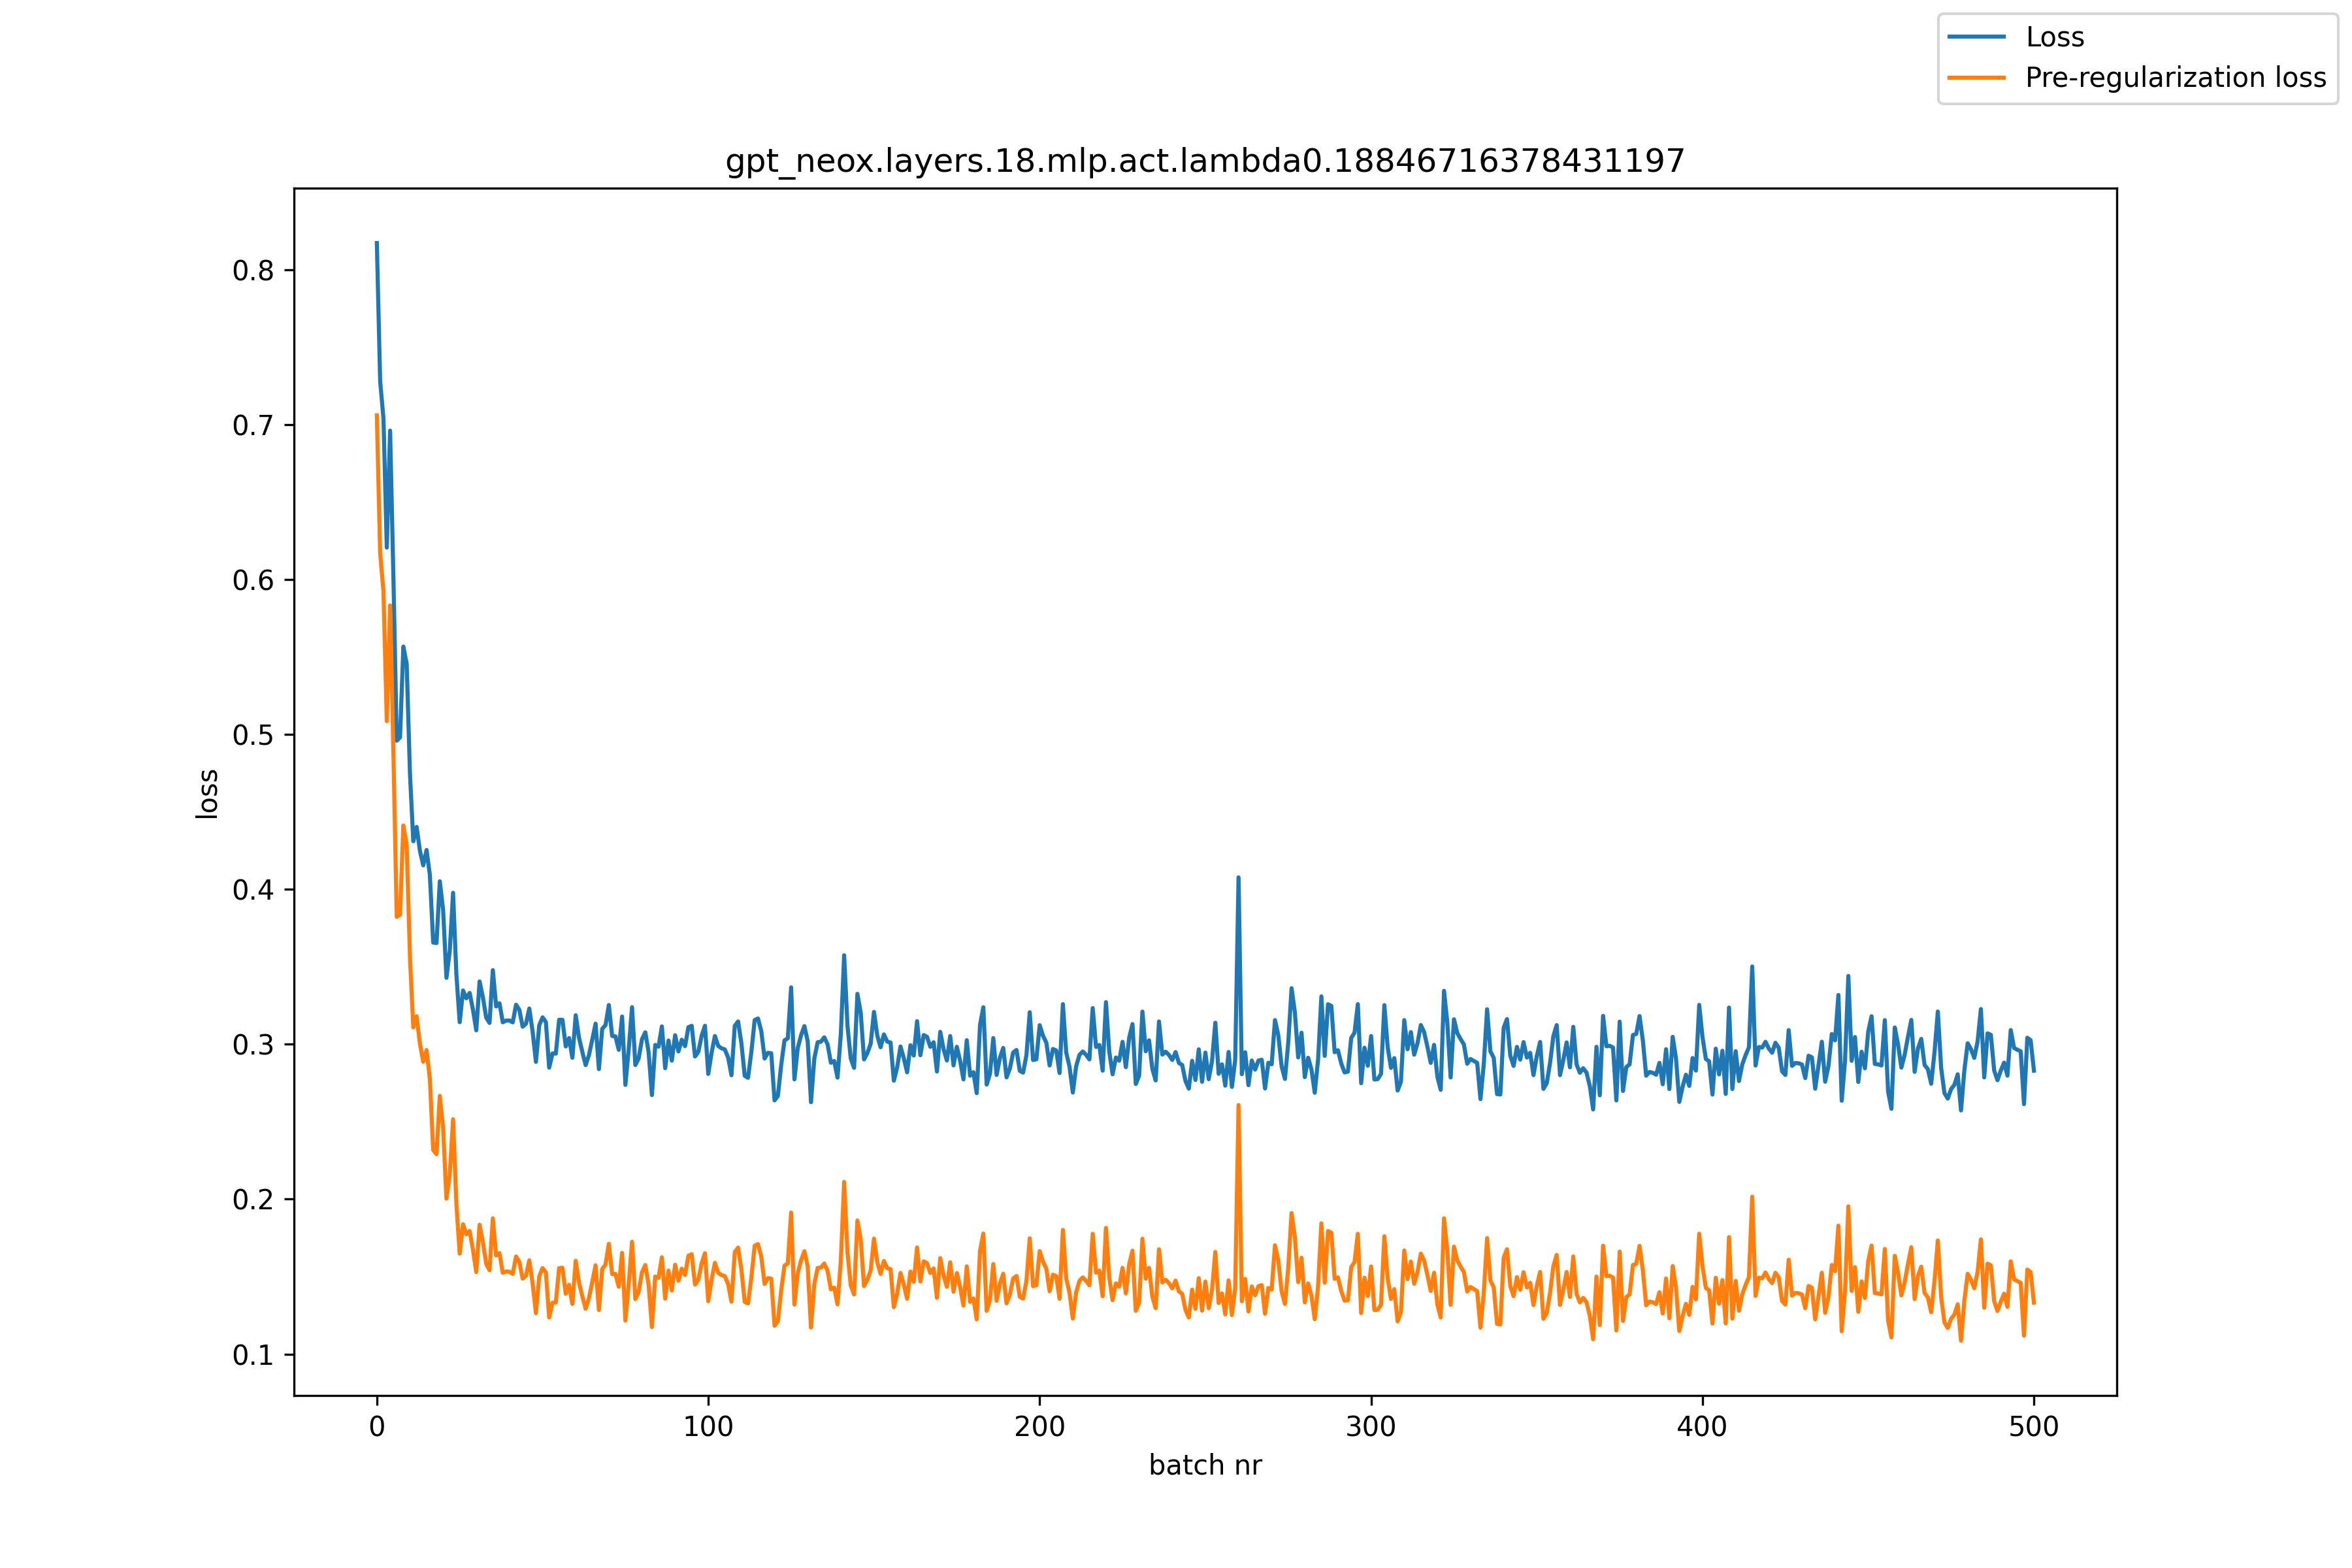

Data behind this chart, as committed beside it:
, loss, pre_reg_loss
0, 0.8172, 0.706
1, 0.728, 0.6172
2, 0.7038, 0.5922
3, 0.6206, 0.5085
4, 0.6961, 0.5832
5, 0.6011, 0.4879
6, 0.4959, 0.3822
7, 0.4981, 0.3836
8, 0.5567, 0.4412
9, 0.5456, 0.4288
10, 0.4743, 0.356
11, 0.431, 0.3108
12, 0.4403, 0.318
13, 0.4248, 0.3003
14, 0.4155, 0.2887
15, 0.4254, 0.2963
16, 0.4092, 0.2777
17, 0.3656, 0.2317
18, 0.3653, 0.229
19, 0.4052, 0.2666
20, 0.3865, 0.2459
21, 0.3429, 0.2003
22, 0.3602, 0.2158
23, 0.3978, 0.2515
24, 0.3449, 0.1971
25, 0.3142, 0.1648
26, 0.3347, 0.1838
27, 0.3296, 0.1773
28, 0.3331, 0.1794
29, 0.3223, 0.1673
30, 0.309, 0.1529
31, 0.3405, 0.1835
32, 0.3303, 0.1723
33, 0.3172, 0.1583
34, 0.3137, 0.1541
35, 0.3478, 0.1876
36, 0.3244, 0.1636
37, 0.3264, 0.1652
38, 0.3142, 0.1525
39, 0.3153, 0.1533
40, 0.3153, 0.1531
41, 0.3141, 0.1517
42, 0.3255, 0.163
43, 0.3222, 0.1596
44, 0.3113, 0.1487
45, 0.3132, 0.1506
46, 0.323, 0.1605
47, 0.3082, 0.1457
48, 0.2886, 0.1264
49, 0.3122, 0.1502
50, 0.3173, 0.1555
51, 0.3144, 0.1528
52, 0.2849, 0.1236
53, 0.2941, 0.1331
54, 0.2939, 0.1333
55, 0.3158, 0.1555
56, 0.3157, 0.1557
57, 0.2986, 0.1389
58, 0.304, 0.1447
59, 0.2913, 0.1323
... 441 more rows
